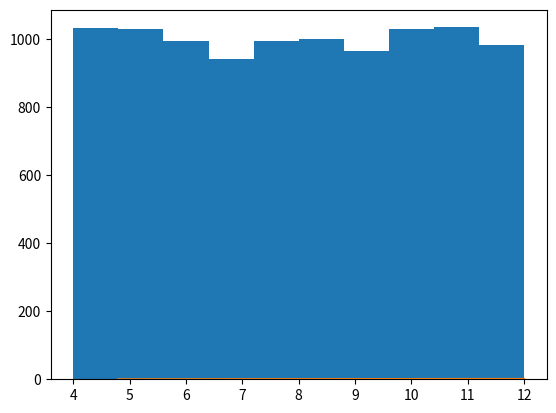

Here is the Python script that generated this plot:
import matplotlib.pyplot as plt
import numpy as np
from time import time

x = np.zeros(10000) #vetor 0 a 1
vet = np.zeros(10000) #vetor 4 a 12

soma = 0 #variavel para ajudar na hora de retirar a média
somatorio = 0 #variavel para ajudar na hora da variancia 

a = 13
c = 15
x[0] = time() #seed
m = 2**32

if a < m and c < m: #condição da formula

    for i in range(1, 10000): # repetição 
        x[i] = (((a * x[i-1]) + c) % m) 

    
    x /= (m - 1)

    vet = (x * 8) + 4

    

    for i in range(10000):
        soma = vet[i] + soma

    media = soma/10000

    for i in range(10000): #para a variancia
        
        somatorio = somatorio + (vet[i] - media) ** 2 #calculo da variancia
        
    variancia = somatorio/10000


else:
    print('Digite valores validos!!')


plt.hist(vet)
plt.show()#histograma

aux, bin = np.histogram(vet)#Cdf
pdf = aux / sum(aux)#Cdf
cdf = np.cumsum(pdf)#Cdf
plt.plot(bin[1:], cdf)#Cdf
plt.show()#Cdf

print(f'media =  {media}') # printar a média
print(f'variancia = {variancia}') # printar a variancia